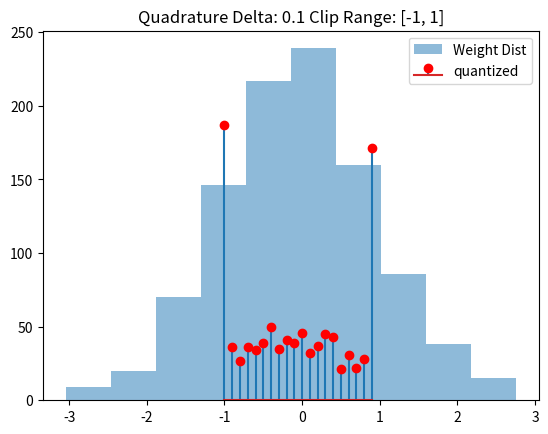

Write the Python code that produced this figure.
import numpy as np
import matplotlib.pyplot as plt

# TODO see numba optimization


def quantize(x, delta, clip_range=None):
    """
    If clip range is not provided, the function will use the min and max of the input x as the clip range.
    """
    if clip_range is None:
        clip_range = [np.min(x), np.max(x)]

    bins = np.arange(clip_range[0], clip_range[1], delta)
    return bins[np.digitize(np.clip(x, *clip_range), bins) - 1]


def weights_to_differential_conductance(weight_matrix, G_OFF=1e-9):
    """
    This function takes in a weight matrix (m,n) and returns a differential conductance matrix(m,n,2)
    (:,:,0) is the positive conductance and (:,:,1) is the negative conductance.
    """

    m, n = weight_matrix.shape
    conductance_matrix = np.zeros((m, n, 2))

    positive_mask = np.where(weight_matrix > 0)
    negative_mask = np.where(weight_matrix <= 0)

    conductance_matrix[:, :, 0] = abs(weight_matrix)
    conductance_matrix[:, :, 1] = abs(weight_matrix)
    conductance_matrix[positive_mask[0], positive_mask[1], 1] = (
        G_OFF  # positive weights are off on the negative side
    )
    conductance_matrix[negative_mask[0], negative_mask[1], 0] = (
        G_OFF  # negative weights are off on the positive side
    )

    return conductance_matrix


def conv2D_to_VMM(filter2D, feature_map2D):
    pass


if __name__ == "__main__":

    np.random.seed(0)

    ## check quantize

    clip_range = [-1, 1]
    quadrature_delta = 0.1

    weights = np.random.randn(1000)
    quantized = quantize(weights, quadrature_delta, clip_range)

    quant_unique, quant_counts = np.unique(quantized, return_counts=True)

    print(quant_unique)
    print(quant_counts)

    plt.stem(quant_unique, quant_counts, label="quantized", markerfmt="ro")
    plt.hist(weights, label="Weight Dist", alpha=0.5)

    plt.title(f"Quadrature Delta: {quadrature_delta} Clip Range: {clip_range}")
    plt.legend()
    plt.show()

    # check weights_to_differential_conductance

    # weights = np.random.randn(3, 3)
    # conductance_matrix = weights_to_differential_conductance(weights)

    # print(weights)
    # print(conductance_matrix)
